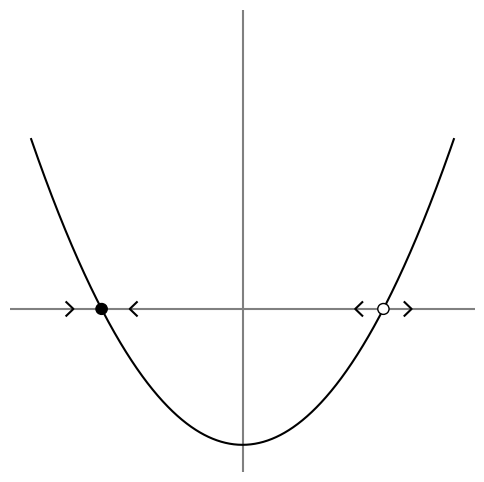
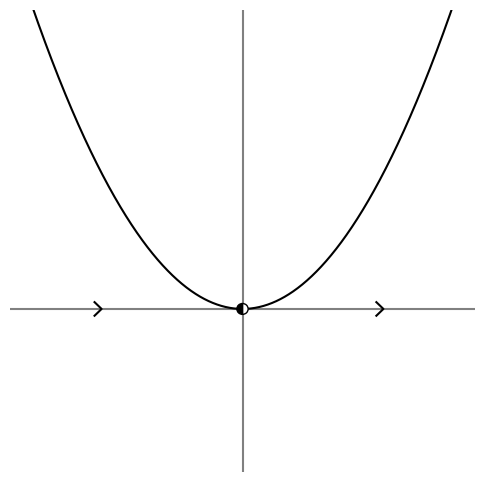
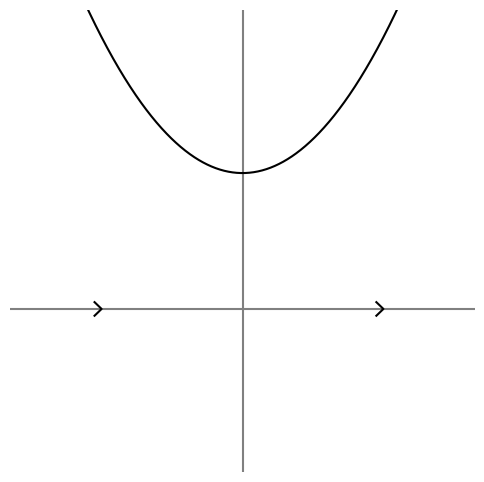

Here is the Python script that generated these plots, in order:
import numpy as np
import matplotlib.pyplot as plt
from matplotlib.patches import Wedge
from matplotlib.patches import Circle


def dx(x,r):
    return r + x**2

plt.figure(1, figsize=(6, 6))
x = np.linspace(-1.5,1.5,1000)
plt.plot(x,dx(x,-1),'k',zorder=2)
plt.plot((-1.25,-1.2,-1.25),(-0.05,0,0.05),'k',zorder=2)
plt.plot((-0.75,-0.8,-0.75),(-0.05,0,0.05),'k',zorder=2)
plt.plot((1.15,1.2,1.15),(-0.05,0,0.05),'k',zorder=2)
plt.plot((0.85,0.8,0.85),(-0.05,0,0.05),'k',zorder=2)
plt.axis('off')
ax = plt.gca()
plt.axhline(0, color='grey',zorder=1)
plt.axvline(0, color='grey',zorder=1)
w1 = Circle([1,0], 0.04, fc='w', lw=1, ec='k',zorder=3)
w2 = Circle([-1,0], 0.04, fc='k', lw=1, ec='k',zorder=3)
for wedge in [w1, w2]:
        ax.add_artist(wedge)
plt.ylim(-1.2,2.2)
plt.savefig('fig1.pdf')

plt.figure(2, figsize=(6, 6))
x = np.linspace(-1.5,1.5,1000)
plt.plot(x,dx(x,0),'k',zorder=2)
plt.axis('off')
ax = plt.gca()
plt.axhline(0, color='grey',zorder=1)
plt.axvline(0, color='grey',zorder=1)
plt.plot((-1.05,-1,-1.05),(-0.05,0,0.05),'k',zorder=2)
plt.plot((0.95,1,0.95),(-0.05,0,0.05),'k',zorder=2)
w1 = Wedge([0,0], 0.04, -90, 90, fc='w', lw=1, ec='k',zorder=3)
w2 = Wedge([0,0], 0.04, 90, 270, fc='k', lw=1, ec='k',zorder=3)
for wedge in [w1, w2]:
        ax.add_artist(wedge)
plt.ylim(-1.2,2.2)
plt.savefig('fig2.pdf')

plt.figure(3, figsize=(6, 6))
x = np.linspace(-1.5,1.5,1000)
plt.plot(x,dx(x,1),'k',zorder=2)
plt.plot((-1.05,-1,-1.05),(-0.05,0,0.05),'k',zorder=2)
plt.plot((0.95,1,0.95),(-0.05,0,0.05),'k',zorder=2)
plt.axis('off')
plt.axhline(0, color='grey',zorder=1)
plt.axvline(0, color='grey',zorder=1)
plt.ylim(-1.2,2.2)
plt.savefig('fig3.pdf')


plt.show()
